The GitHub repository calvarado2004/csca5642-cleaned-vs-dirty contains a labelled image folder "plates_augmented" with 2 categories: cleaned, dirty. Examples follow, each with its label.

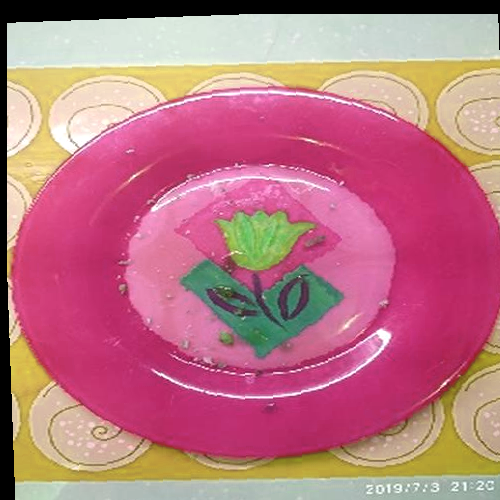
Label: dirty

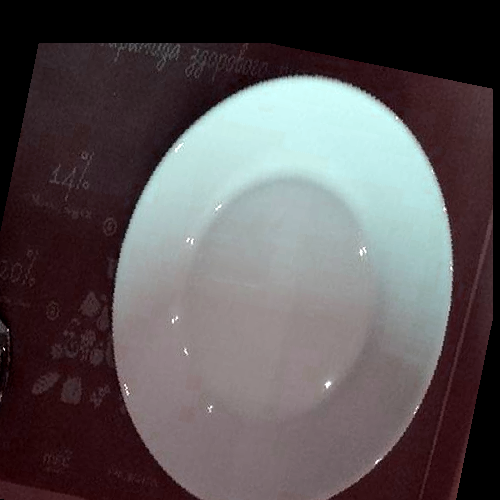
Label: cleaned

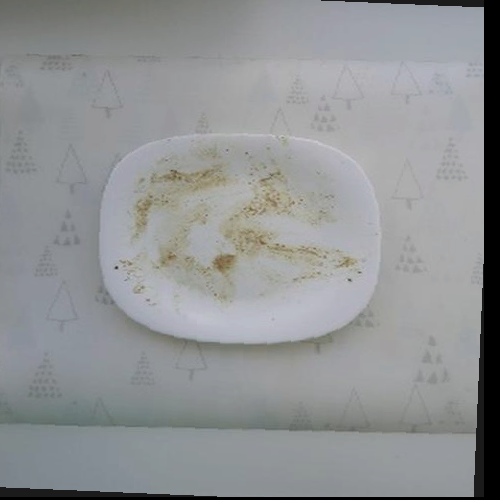
Label: dirty

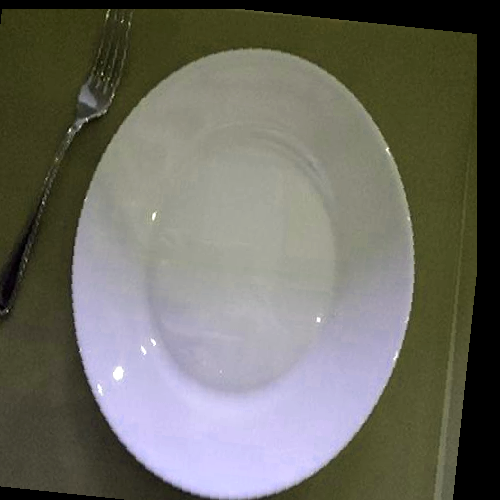
Label: cleaned

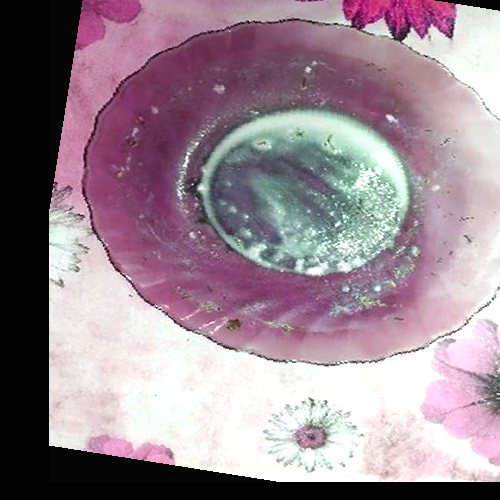
Label: dirty

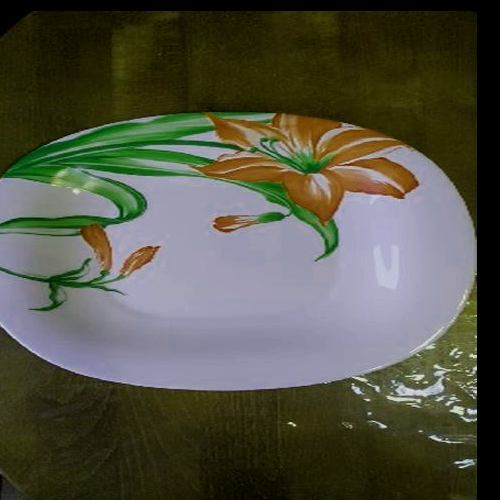
Label: cleaned
